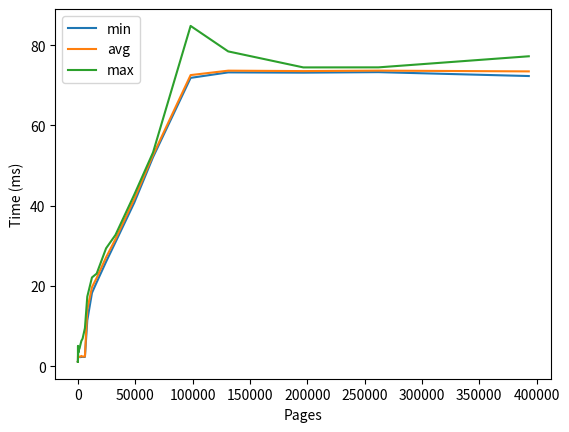

This chart was generated by the following Python code:
text = """ # ;  Pages ;      min/ms ;     avg/ms ;     max/ms
 0 ;      2 ;    1.101000 ;   1.107000 ;   1.152000 
 1 ;      3 ;    1.119000 ;   1.124000 ;   1.169000 
 2 ;      4 ;    1.073000 ;   1.085000 ;   1.146000 
 3 ;      6 ;    1.096000 ;   1.100000 ;   1.129000 
 4 ;      8 ;    1.059000 ;   1.069000 ;   1.174000 
 5 ;     12 ;    1.094000 ;   1.217000 ;   1.425000 
 6 ;     16 ;    1.173000 ;   1.268000 ;   1.422000 
 7 ;     24 ;    1.256000 ;   1.334000 ;   1.426000 
 8 ;     32 ;    1.305000 ;   1.356000 ;   1.438000 
 9 ;     48 ;    1.343000 ;   1.416000 ;   1.716000 
10 ;     64 ;    1.611000 ;   1.672000 ;   1.753000 
11 ;     96 ;    2.147000 ;   2.595000 ;   5.055000 
12 ;    128 ;    2.284000 ;   2.313000 ;   2.426000 
13 ;    192 ;    2.266000 ;   2.459000 ;   3.126000 
14 ;    256 ;    2.265000 ;   2.538000 ;   3.787000 
15 ;    384 ;    2.267000 ;   2.320000 ;   3.564000 
16 ;    512 ;    2.266000 ;   2.312000 ;   3.784000 
17 ;    768 ;    2.272000 ;   2.307000 ;   3.570000 
18 ;   1024 ;    2.272000 ;   2.324000 ;   4.154000 
19 ;   1536 ;    2.272000 ;   2.313000 ;   4.505000 
20 ;   2048 ;    2.259000 ;   2.365000 ;   5.166000 
21 ;   3072 ;    2.300000 ;   2.553000 ;   6.322000 
22 ;   4096 ;    2.299000 ;   2.367000 ;   6.854000 
23 ;   6144 ;    2.310000 ;   2.433000 ;   9.487000 
24 ;   8192 ;   11.393000 ;  14.102000 ;  17.321000 
25 ;  12288 ;   18.272000 ;  19.698000 ;  22.114000 
26 ;  16384 ;   20.899000 ;  22.006000 ;  23.069000 
27 ;  24576 ;   26.013000 ;  27.126000 ;  29.368000 
28 ;  32768 ;   30.886000 ;  31.666000 ;  32.705000 
29 ;  49152 ;   40.739000 ;  41.645000 ;  42.740000 
30 ;  65536 ;   52.090000 ;  52.619000 ;  53.267000 
31 ;  98304 ;   71.854000 ;  72.546000 ;  84.800000 
32 ; 131072 ;   73.221000 ;  73.649000 ;  78.450000 
33 ; 196608 ;   73.153000 ;  73.542000 ;  74.460000 
34 ; 262144 ;   73.281000 ;  73.658000 ;  74.472000 
35 ; 393216 ;   72.309000 ;  73.467000 ;  77.235000 """

# split data into columns id, pages, min, avg, max
# remove the header line
# save each column into variables id, pages, min, avg, max
data = text.splitlines()
data = data[1:]
id, pages, min, avg, max = zip(*[line.split(";") for line in data])

# convert the strings to floats
id = [float(i) for i in id]
pages = [float(i) for i in pages]
min = [float(i) for i in min]
avg = [float(i) for i in avg]
max = [float(i) for i in max]

# plot the data
import matplotlib.pyplot as plt
plt.plot(pages, min, label="min")
plt.plot(pages, avg, label="avg")
plt.plot(pages, max, label="max")
plt.legend()
plt.xlabel("Pages")
plt.ylabel("Time (ms)")
plt.show()



